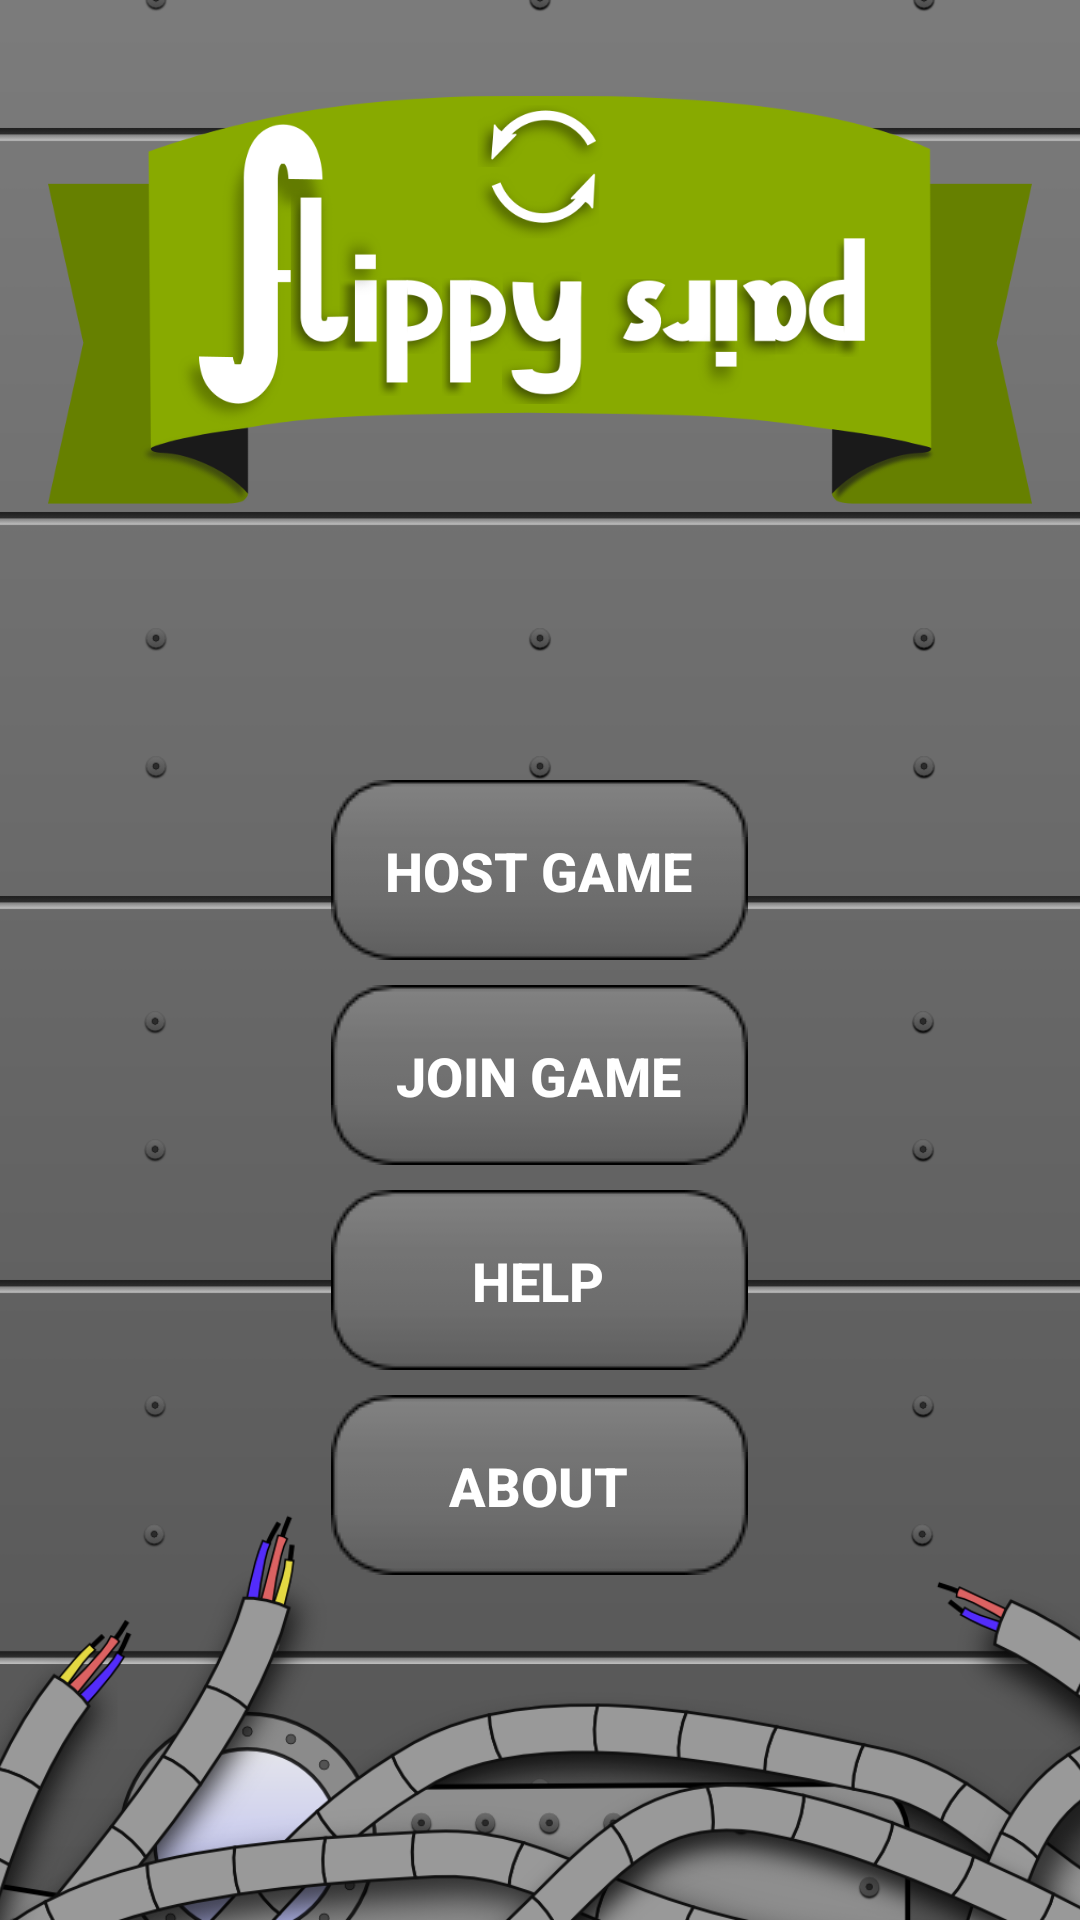

Here is an Android app screen rendered from its layout file. Give the layout XML and the strings, colors and styles it references.
<!-- AndroidManifest.xml: application theme AppTheme -->
<!-- res/layout/activity_main.xml -->
<RelativeLayout xmlns:android="http://schemas.android.com/apk/res/android"
             android:layout_width="match_parent"
             android:layout_height="match_parent">

    <include layout="@layout/background"/>

    <RelativeLayout
        android:layout_width="match_parent"
        android:layout_height="match_parent"
        style="@style/MainLayout">

        <ImageView
            android:id="@+id/logo"
            android:layout_marginTop="@dimen/activity_main_logo_margin"
            android:layout_centerHorizontal="true"
            android:layout_width="wrap_content"
            android:layout_height="wrap_content"
            android:src="@drawable/logo"/>


        <RelativeLayout
            android:layout_below="@id/logo"
            android:layout_width="match_parent"
            android:layout_marginTop="-15dp"
            android:layout_height="match_parent">

            <LinearLayout
                android:id="@+id/relative_layout_main"
                android:layout_width="wrap_content"
                android:layout_height="wrap_content"
                android:orientation="vertical"
                android:gravity="center_horizontal"
                android:layout_centerInParent="true">


                <Button
                    android:id="@+id/host_game"
                    android:text="@string/activity_main_btn_host_game"
                    style="@style/MenuButton"/>

                <Button
                    android:layout_width="match_parent"
                    android:id="@+id/join_game"
                    android:text="@string/activity_main_btn_join_game"
                    style="@style/MenuButton"/>

                <Button
                    android:layout_width="match_parent"
                    android:id="@+id/help_game"
                    android:text="@string/activity_main_help"
                    style="@style/MenuButton"/>

                <Button
                    android:layout_width="match_parent"
                    android:id="@+id/about_game"
                    android:text="@string/activity_main_about"
                    style="@style/MenuButton"/>

            </LinearLayout>

        </RelativeLayout>

    </RelativeLayout>

</RelativeLayout>
<!-- res/layout/background.xml (included above) -->
<?xml version="1.0" encoding="utf-8"?>
<ImageView xmlns:android="http://schemas.android.com/apk/res/android"
           android:layout_height="match_parent"
           android:layout_width="match_parent"
           android:src="@drawable/background"
           android:scaleType="centerCrop"
           android:layout_alignParentBottom="true"
           android:layout_centerHorizontal="true" />
<!-- resources referenced by this layout -->
<resources>
  <dimen name="activity_main_logo_margin">0dp</dimen>
  <!-- drawable background: png bitmap (drawable-hdpi, 79651 bytes) -->
  <!-- drawable logo: png bitmap (drawable, 24840 bytes) -->
  <string name="activity_main_about">About</string>
  <string name="activity_main_btn_host_game">Host Game</string>
  <string name="activity_main_btn_join_game">Join Game</string>
  <string name="activity_main_help">Help</string>
  <style name="MainLayout">
          <item name="android:layout_width">match_parent</item>
          <item name="android:layout_height">match_parent</item>
          <item name="android:orientation">vertical</item>
          <item name="android:layout_marginLeft">@dimen/activity_horizontal_margin</item>
          <item name="android:layout_marginRight">@dimen/activity_horizontal_margin</item>
          <item name="android:layout_marginTop">@dimen/activity_vertical_margin</item>
          <item name="android:layout_marginBottom">@dimen/activity_vertical_margin</item>
      </style>
  <style name="MenuButton">
          <item name="android:background">@drawable/button_selector</item>
          <item name="android:layout_width">wrap_content</item>
          <item name="android:layout_height">wrap_content</item>
          <item name="android:textSize">18sp</item>
          <item name="android:textStyle">bold</item>
          <item name="android:layout_marginBottom">8dp</item>
          <item name="android:textColor">@android:color/white</item>
      </style>
  <style name="AppTheme" parent="android:Theme.Holo.Light.DarkActionBar">
          <item name="android:actionBarStyle">@style/ActionBarStyle</item>
          <item name="android:icon">@android:color/transparent</item>
      </style>
  <dimen name="activity_horizontal_margin">16dp</dimen>
  <dimen name="activity_vertical_margin">16dp</dimen>
  <!-- drawable button_selector (drawable) -->
  <?xml version="1.0" encoding="utf-8"?>
  <selector xmlns:android="http://schemas.android.com/apk/res/android">
      <item android:state_enabled="true"
            android:state_pressed="true"
            android:drawable="@drawable/button_selected"/>
      <item android:state_enabled="false"
            android:drawable="@drawable/button_disabled"/>
      <item android:state_enabled="true"
            android:drawable="@drawable/button"/>
  </selector>
  <style name="ActionBarStyle" parent="@android:style/Widget.Holo.Light.ActionBar.Solid.Inverse">
          <item name="android:background">#ffc0bfc1</item>
      </style>
</resources>
